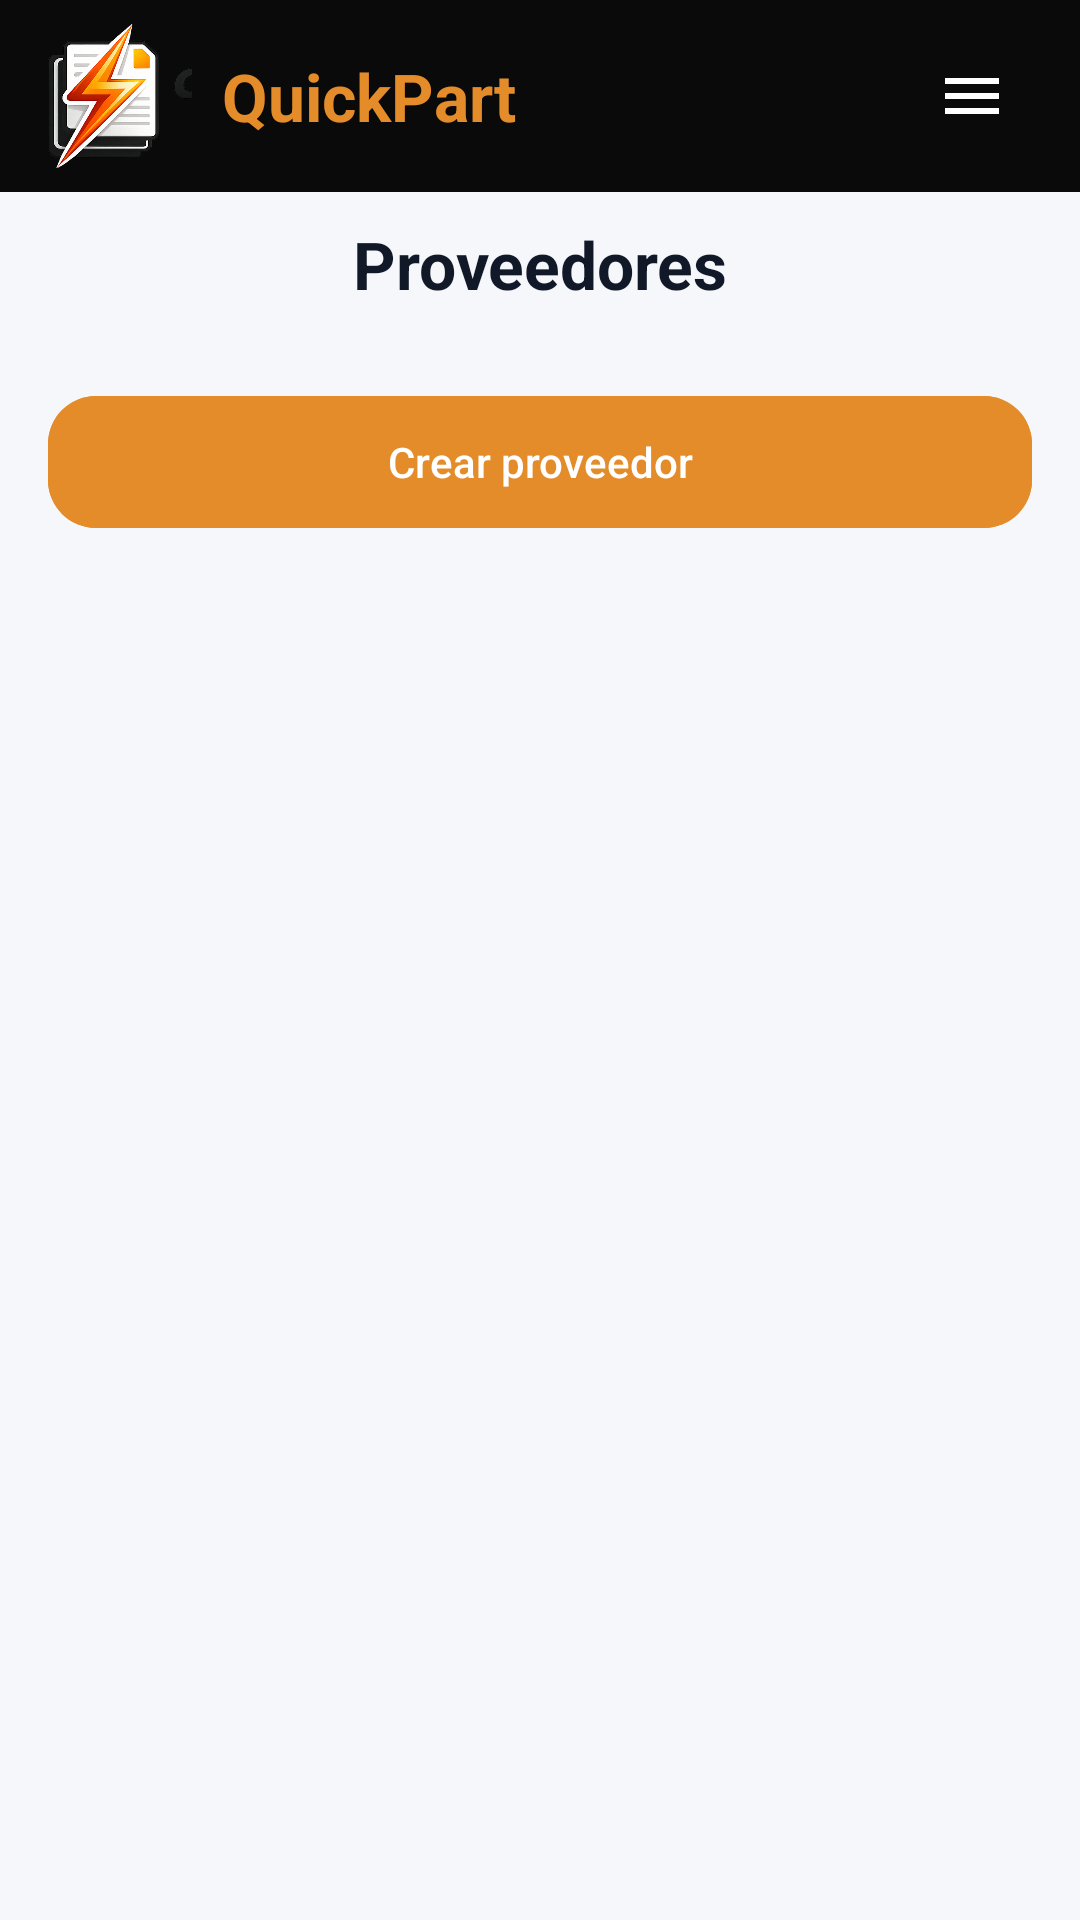

Here is an Android app screen rendered from its layout file. Give the layout XML and the strings, colors and styles it references.
<!-- AndroidManifest.xml: application theme Theme.PI2DAM -->
<!-- res/layout/activity_suppliers.xml -->
<?xml version="1.0" encoding="utf-8"?>
<androidx.constraintlayout.widget.ConstraintLayout xmlns:android="http://schemas.android.com/apk/res/android"
    xmlns:app="http://schemas.android.com/apk/res-auto"
    xmlns:tools="http://schemas.android.com/tools"
    android:id="@+id/main"
    android:layout_width="match_parent"
    android:layout_height="match_parent"
    android:background="@color/app_background"
    tools:context=".SuppliersActivity">

    <LinearLayout
        android:id="@+id/appbar"
        android:layout_width="0dp"
        android:layout_height="64dp"
        android:background="@color/appbar_black"
        android:gravity="center_vertical"
        android:orientation="horizontal"
        android:paddingHorizontal="16dp"
        android:paddingVertical="8dp"
        app:layout_constraintEnd_toEndOf="parent"
        app:layout_constraintStart_toStartOf="parent"
        app:layout_constraintTop_toTopOf="parent">

        <ImageView
            android:layout_width="48dp"
            android:layout_height="48dp"
            android:contentDescription="@string/cd_logo"
            android:src="@drawable/quickpart_mark" />

                        <TextView
            android:layout_width="wrap_content"
            android:layout_height="wrap_content"
            android:layout_marginStart="10dp"
            android:text="@string/brand_name"
            android:textColor="@color/brand_orange"
            android:textSize="22sp"
            android:textStyle="bold" />

<Space
            android:layout_width="0dp"
            android:layout_height="0dp"
            android:layout_weight="1" />

        <ImageView
            android:id="@+id/btnAppbarMenu"
            android:layout_width="40dp"
            android:layout_height="40dp"
            android:background="?attr/selectableItemBackgroundBorderless"
            android:clickable="true"
            android:contentDescription="Menu"
            android:focusable="true"
            android:padding="8dp"
            android:src="@drawable/ic_hamburger_menu"
            app:tint="@android:color/white" />

    </LinearLayout>

    <LinearLayout
        android:id="@+id/topRow"
        android:layout_width="0dp"
        android:layout_height="48dp"
        android:gravity="center_vertical"
        android:orientation="horizontal"
        android:paddingHorizontal="16dp"
        app:layout_constraintEnd_toEndOf="parent"
        app:layout_constraintStart_toStartOf="parent"
        app:layout_constraintTop_toBottomOf="@id/appbar">

        <TextView
            style="@style/TextAppearance.PI2DAM.ToolbarTitle"
            android:layout_width="match_parent"
            android:layout_height="wrap_content"
            android:gravity="center"
            android:text="@string/title_suppliers"
            android:textColor="@color/text_primary" />

    </LinearLayout>

    <LinearLayout
        android:layout_width="0dp"
        android:layout_height="0dp"
        android:orientation="vertical"
        android:padding="16dp"
        app:layout_constraintBottom_toBottomOf="parent"
        app:layout_constraintEnd_toEndOf="parent"
        app:layout_constraintStart_toStartOf="parent"
        app:layout_constraintTop_toBottomOf="@id/topRow">

        <com.google.android.material.button.MaterialButton
            android:id="@+id/btnCreateSupplier"
            style="@style/Widget.PI2DAM.Button.Primary"
            android:layout_width="match_parent"
            android:layout_height="wrap_content"
            android:text="@string/btn_create_supplier" />

        <androidx.recyclerview.widget.RecyclerView
            android:id="@+id/rvSuppliers"
            android:layout_width="match_parent"
            android:layout_height="0dp"
            android:layout_marginTop="12dp"
            android:layout_weight="1"
            tools:listitem="@layout/row_supplier" />

    </LinearLayout>

</androidx.constraintlayout.widget.ConstraintLayout>
<!-- res/layout/row_supplier.xml (included above) -->
<?xml version="1.0" encoding="utf-8"?>
<com.google.android.material.card.MaterialCardView xmlns:android="http://schemas.android.com/apk/res/android"
    xmlns:app="http://schemas.android.com/apk/res-auto"
    android:layout_width="match_parent"
    android:layout_height="wrap_content"
    android:layout_marginBottom="10dp"
    app:cardCornerRadius="14dp"
    app:cardElevation="1dp">

    <LinearLayout
        android:layout_width="match_parent"
        android:layout_height="wrap_content"
        android:orientation="vertical"
        android:padding="12dp">

        <TextView
            android:id="@+id/tvTitle"
            android:layout_width="match_parent"
            android:layout_height="wrap_content"
            android:text="Proveedor"
            android:textStyle="bold" />

        <TextView
            android:id="@+id/tvSubtitle"
            android:layout_width="match_parent"
            android:layout_height="wrap_content"
            android:layout_marginTop="4dp"
            android:text="ID proveedor" />

    </LinearLayout>

</com.google.android.material.card.MaterialCardView>
<!-- resources referenced by this layout -->
<resources>
  <color name="app_background">#FFF6F7FB</color>
  <color name="appbar_black">#0A0A0A</color>
  <color name="brand_orange">#E58C2A</color>
  <color name="text_primary">#FF111827</color>
  <!-- drawable ic_hamburger_menu (drawable) -->
  <?xml version="1.0" encoding="utf-8"?>
  <vector xmlns:android="http://schemas.android.com/apk/res/android"
      android:width="24dp"
      android:height="24dp"
      android:viewportWidth="24"
      android:viewportHeight="24">
      <path
          android:fillColor="@android:color/white"
          android:pathData="M3,6h18v2H3V6zm0,5h18v2H3v-2zm0,5h18v2H3v-2z"/>
  </vector>
  <!-- drawable quickpart_mark: png bitmap (drawable, 175271 bytes) -->
  <string name="brand_name">QuickPart</string>
  <string name="btn_create_supplier">Crear proveedor</string>
  <string name="cd_logo">Logo</string>
  <string name="title_suppliers">Proveedores</string>
  <style name="TextAppearance.PI2DAM.ToolbarTitle" parent="TextAppearance.Material3.TitleLarge">
          <item name="android:textStyle">bold</item>
      </style>
  <style name="Widget.PI2DAM.Button.Primary" parent="Widget.Material3.Button">
          <item name="cornerRadius">@dimen/radius_l</item>
          <item name="android:minHeight">52dp</item>
          <item name="android:textAllCaps">false</item>
          <item name="android:letterSpacing">0</item>
          <item name="backgroundTint">@color/brand_orange</item>
          <item name="android:backgroundTint">@color/brand_orange</item>
          <item name="android:textColor">@color/white</item>
      </style>
  <style name="Theme.PI2DAM" parent="Base.Theme.PI2DAM" />
  <dimen name="radius_l">16dp</dimen>
  <color name="white">#FFFFFFFF</color>
  <style name="Base.Theme.PI2DAM" parent="Theme.Material3.DayNight.NoActionBar">
          <item name="colorPrimary">@color/brand_orange</item>
          <item name="colorSecondary">@color/brand_orange</item>
  
          <item name="android:colorBackground">@color/app_background</item>
          <item name="colorSurface">@color/surface</item>
          <item name="colorSurfaceVariant">@color/surface_variant</item>
  
          <item name="colorOnSurface">@color/text_primary</item>
          <item name="colorOnSurfaceVariant">@color/text_secondary</item>
  
          <item name="android:windowBackground">@color/app_background</item>
  
          
          <item name="android:statusBarColor">@android:color/transparent</item>
          <item name="android:navigationBarColor">@android:color/transparent</item>
          <item name="android:windowLightStatusBar">true</item>
          <item name="android:windowLightNavigationBar">true</item>
      </style>
  <color name="surface">#FFFFFFFF</color>
  <color name="surface_variant">#FFF1F3F5</color>
  <color name="text_secondary">#FF6B7280</color>
</resources>
